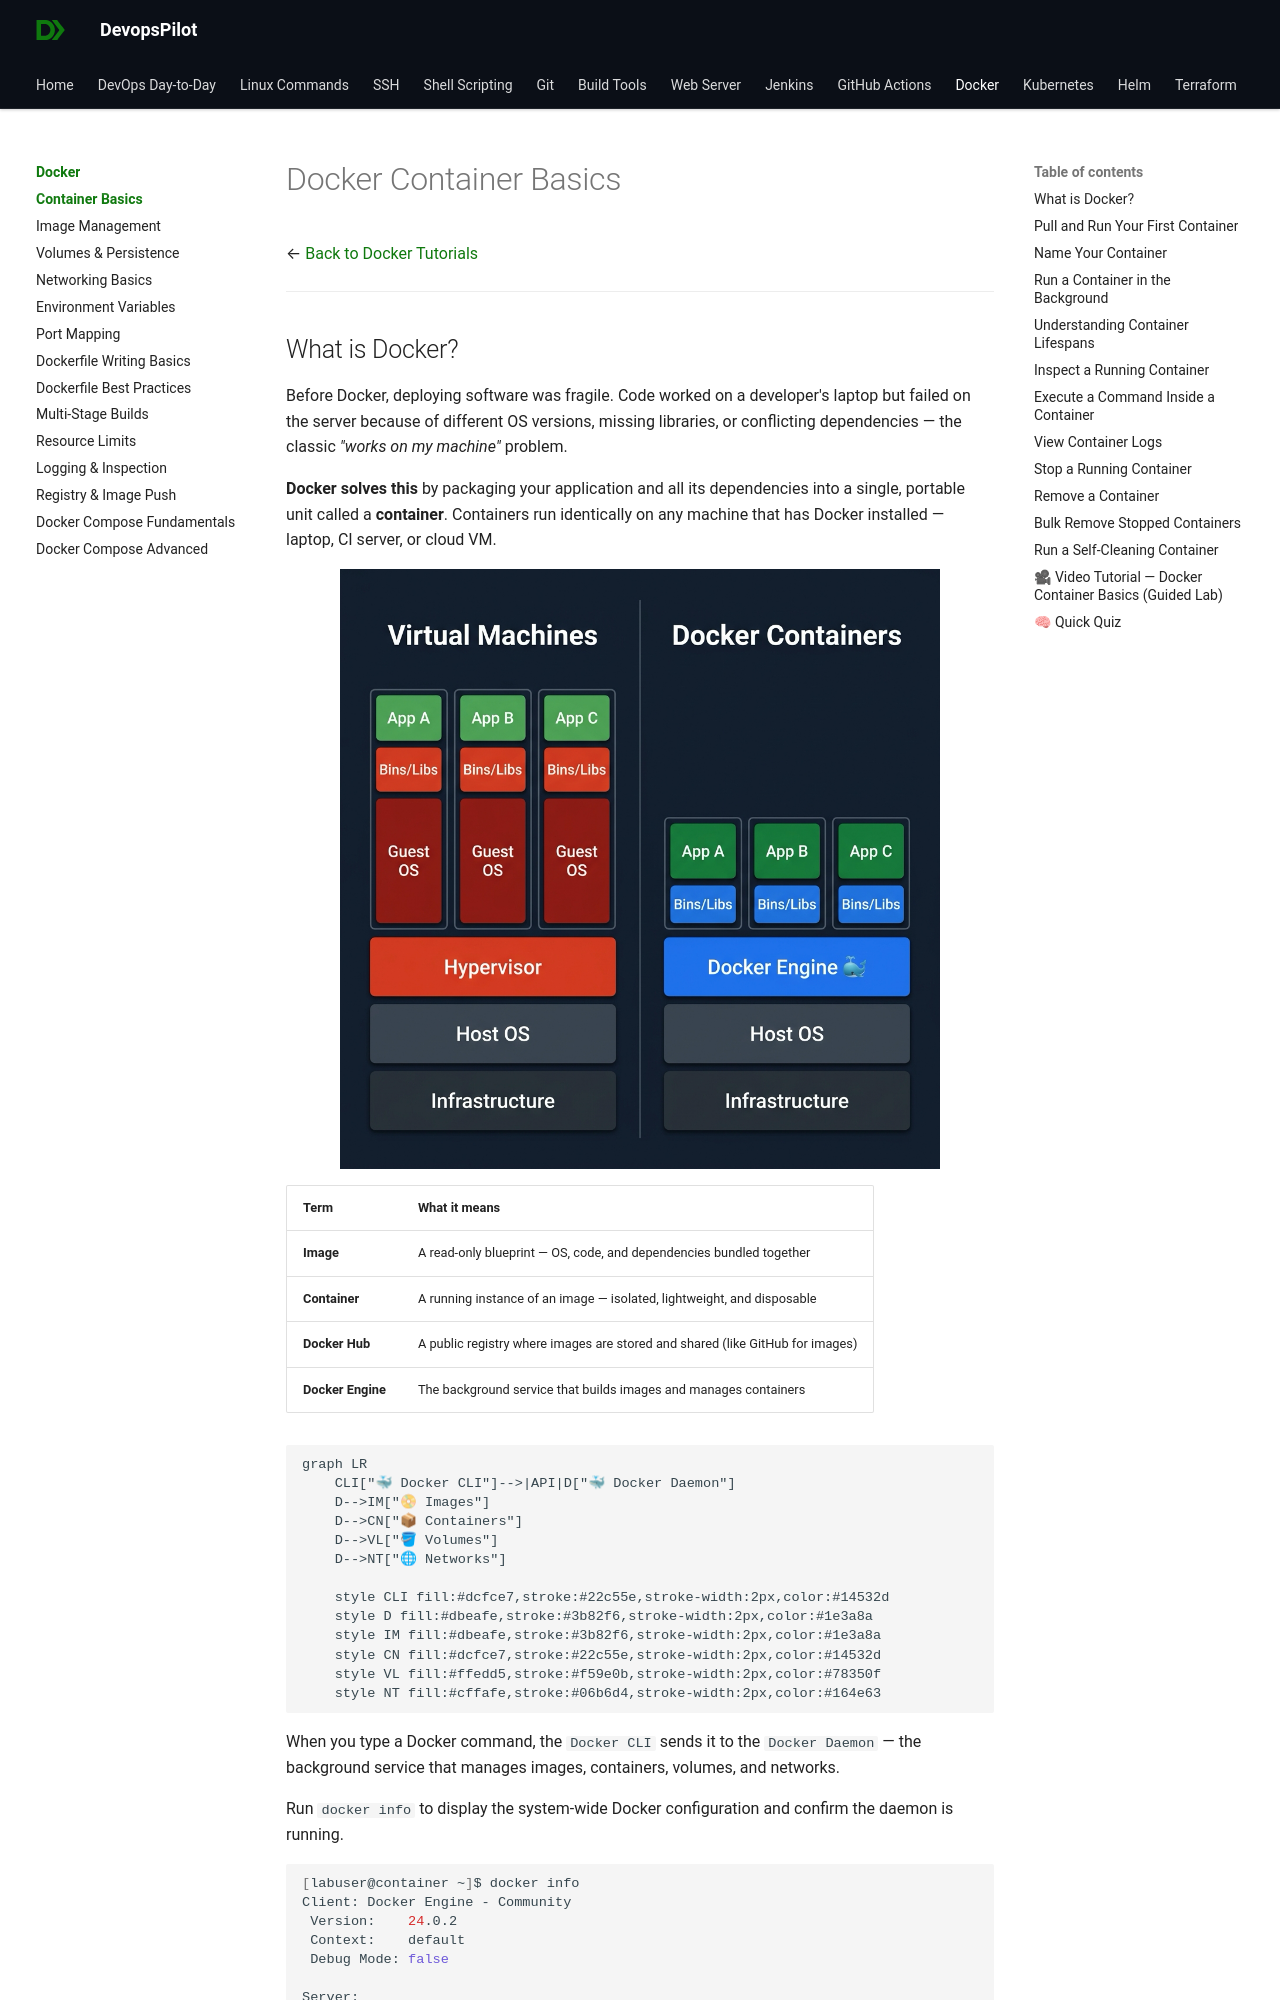

repository: devopspilot1/devopspilot1.github.io · page: docker/docker-container-basics/index.html · generator: mkdocs

---
title: "Docker Container Basics"
description: "Learn the fundamentals of Docker containers, including pulling, running, inspecting, and managing lifespans."
---

# Docker Container Basics

← [Back to Docker Tutorials](../index.md)

---
